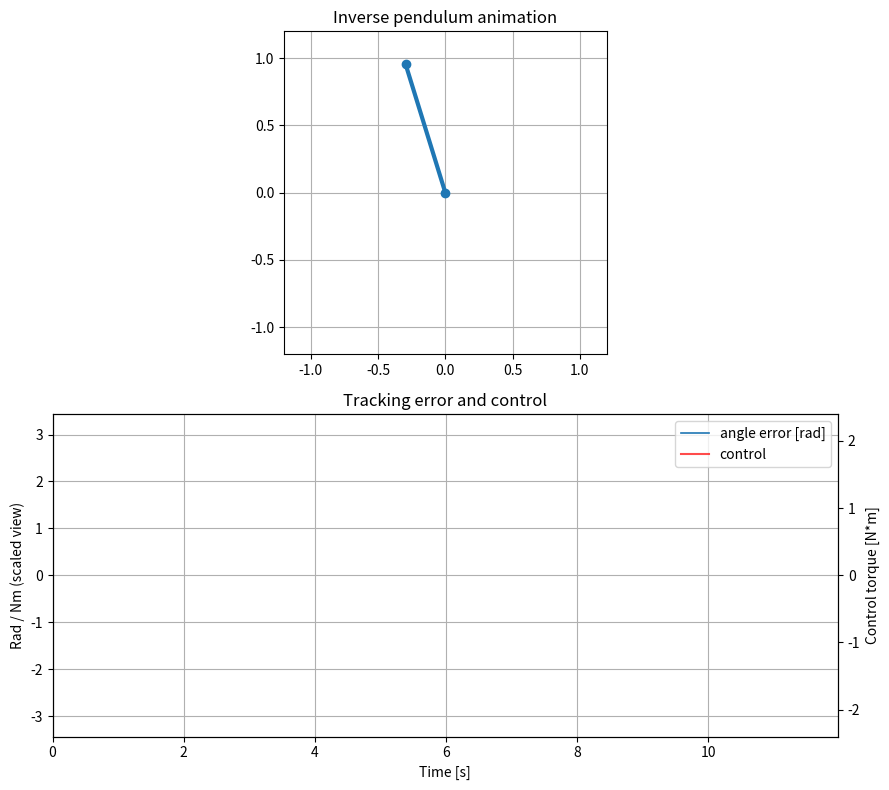

Write Python code to recreate this figure.
"""
personal_simulation.py
Simple inverse pendulum simulation in Python.
This version shows an interactive animation.
"""

import numpy as np
import matplotlib.pyplot as plt
from matplotlib import animation


def wrap_angle(x):
    """
    Keep angle in [-pi, pi].
    """
    return np.arctan2(np.sin(x), np.cos(x))


def run_simulation():
    # Parameters
    m = 1.0
    l = 1.0
    b = 0.08
    g = 9.81
    torque_limit = 2.0

    # Time settings
    dt = 0.02
    T = 12.0
    N = int(T / dt)

    # Controller settings: simple PD to upright
    theta_ref = np.pi
    kp = 30.0
    kd = 6.0

    # Storage
    theta = np.zeros(N)
    omega = np.zeros(N)
    u = np.zeros(N)
    t = np.arange(N) * dt

    # Initial state
    theta[0] = np.pi + 0.3
    omega[0] = 0.0

    for k in range(N - 1):
        # PD control
        err = wrap_angle(theta[k] - theta_ref)
        u_cmd = -(kp * err + kd * omega[k])

        # Clip torque
        if u_cmd > torque_limit:
            u[k] = torque_limit
        elif u_cmd < -torque_limit:
            u[k] = -torque_limit
        else:
            u[k] = u_cmd

        # Small disturbance in the middle
        d = 0.2 if 300 <= k <= 340 else 0.0

        # Inverse pendulum dynamics with Euler integration
        alpha = (u[k] + d - b * omega[k] - m * g * l * np.sin(theta[k])) / (m * l**2)
        omega[k + 1] = omega[k] + dt * alpha
        theta[k + 1] = theta[k] + dt * omega[k + 1]

    u[-1] = u[-2]
    theta_err = wrap_angle(theta - theta_ref)

    return t, theta, omega, u, theta_err, l, dt, torque_limit


def main():
    t, theta, omega, u, theta_err, l, dt, torque_limit = run_simulation()

    # Make interactive plots
    fig = plt.figure(figsize=(9, 8))

    # Top: animated pendulum
    ax1 = plt.subplot(2, 1, 1)
    ax1.set_title("Inverse pendulum animation")
    ax1.set_xlim(-1.2 * l, 1.2 * l)
    ax1.set_ylim(-1.2 * l, 1.2 * l)
    ax1.set_aspect("equal", adjustable="box")
    ax1.grid(True)

    rod, = ax1.plot([], [], "o-", lw=3)
    trace_x = []
    trace_y = []
    trace, = ax1.plot([], [], "r-", lw=1)

    # Bottom: error and control while running
    ax2 = plt.subplot(2, 1, 2)
    ax2.set_title("Tracking error and control")
    ax2.set_xlim(t[0], t[-1])
    ax2.set_ylim(-max(1.0, np.max(np.abs(theta_err)) + 0.3), max(1.0, np.max(np.abs(theta_err)) + 0.3))
    ax2.set_xlabel("Time [s]")
    ax2.set_ylabel("Rad / Nm (scaled view)")
    ax2.grid(True)

    err_line, = ax2.plot([], [], label="angle error [rad]", lw=1.2)
    # Separate y-axis keeps this simple and readable
    ax2_u = ax2.twinx()
    ax2_u.set_ylim(-1.2 * torque_limit, 1.2 * torque_limit)
    ax2_u.set_ylabel("Control torque [N*m]")
    u_line, = ax2_u.plot([], [], "r", alpha=0.7, label="control")

    time_text = ax2.text(0.02, 0.98, "", transform=ax2.transAxes, va="top")
    leg_items = [err_line, u_line]
    ax2.legend(handles=leg_items, loc="upper right")

    # Start with the first point
    x0 = [0, l * np.sin(theta[0])]
    y0 = [0, -l * np.cos(theta[0])]
    rod.set_data(x0, y0)
    trace_x.append(x0[1])
    trace_y.append(y0[1])
    trace.set_data(trace_x, trace_y)

    def init():
        rod.set_data([], [])
        trace.set_data([], [])
        err_line.set_data([], [])
        u_line.set_data([], [])
        time_text.set_text("")
        return rod, trace, err_line, u_line, time_text

    def update(frame):
        x = [0, l * np.sin(theta[frame])]
        y = [0, -l * np.cos(theta[frame])]
        rod.set_data(x, y)

        trace_x.append(x[1])
        trace_y.append(y[1])
        trace.set_data(trace_x, trace_y)

        err_line.set_data(t[:frame + 1], theta_err[:frame + 1])
        u_line.set_data(t[:frame + 1], u[:frame + 1])
        time_text.set_text(f"t={t[frame]:.2f}s, err={theta_err[frame]:.3f}, u={u[frame]:.2f}")
        return rod, trace, err_line, u_line, time_text

    anim = animation.FuncAnimation(
        fig,
        update,
        frames=len(t),
        init_func=init,
        interval=dt * 1000,
        blit=False,
        repeat=False,
    )

    # Keep animation from being garbage collected
    plt.tight_layout()
    plt.show()
    return anim


if __name__ == "__main__":
    main()
